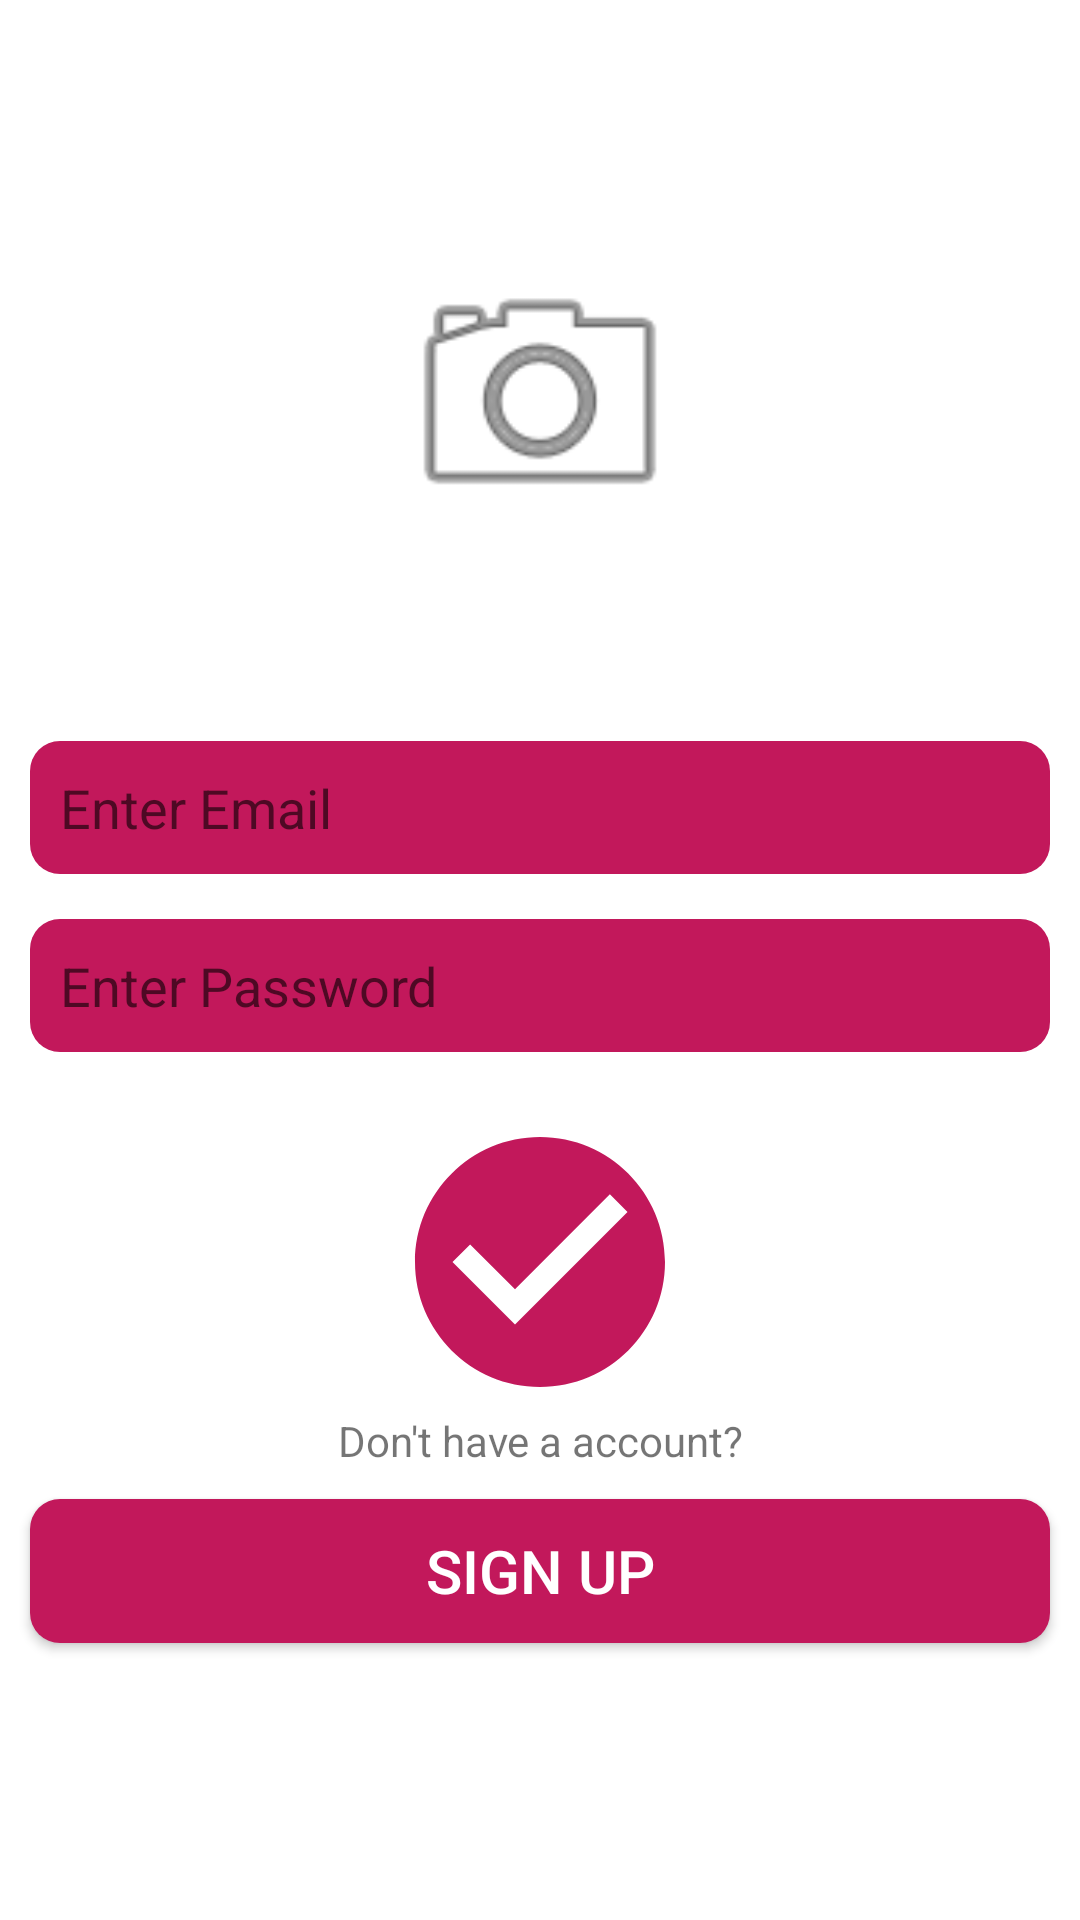

Produce the Android XML layout that renders to this screen, including the resource entries it uses.
<!-- AndroidManifest.xml: application theme Theme.AplusTimesheet -->
<!-- res/layout/activity_login_.xml -->
<?xml version="1.0" encoding="utf-8"?>
<RelativeLayout
    xmlns:android="http://schemas.android.com/apk/res/android"
    xmlns:app="http://schemas.android.com/apk/res-auto"
    xmlns:tools="http://schemas.android.com/tools"
    android:layout_width="match_parent"
    android:layout_height="match_parent"
    tools:context=".Login_Activity">
    <LinearLayout
        android:layout_width="match_parent"
        android:layout_height="match_parent"
        android:orientation="vertical"
        android:gravity="center">

        <ImageView
            android:layout_width="100dp"
            android:layout_height="100dp"
            android:layout_marginBottom="50dp"
            android:src="@android:drawable/ic_menu_camera">

        </ImageView>

        <EditText
            android:layout_width="match_parent"
            android:layout_height="wrap_content"
            android:textColor="@color/white"
            android:inputType="textEmailAddress"
            android:layout_marginTop="15dp"
            android:layout_marginRight="10dp"
            android:layout_marginLeft="10dp"
            android:padding="10dp"
            android:id="@+id/login_emailinput"
            android:background="@drawable/input"
            android:ems="10"
            android:hint="Enter Email"/>

        <EditText
            android:layout_width="match_parent"
            android:layout_height="wrap_content"
            android:inputType="textPassword"
            android:background="@drawable/input"
            android:textColor="@color/white"
            android:layout_marginRight="10dp"
            android:layout_marginLeft="10dp"
            android:layout_marginTop="15dp"
            android:padding="10dp"
            android:ems="10"
            android:id="@+id/login_passinput"
            android:hint="Enter Password"/>

        <Button
            android:layout_width="100dp"
            android:layout_height="100dp"
            android:id="@+id/loginbtn"
            android:textColor="@color/white"
            android:background="@drawable/ic_right"
            android:layout_marginTop="20dp"

            />

        <TextView
            android:layout_width="match_parent"
            android:layout_height="wrap_content"
            android:gravity="center"
            android:text="Don't have a account?">

        </TextView>


        <Button
            android:layout_width="match_parent"
            android:layout_height="wrap_content"
            android:id="@+id/registerbtn"
            android:layout_margin="10dp"
            android:gravity="center"
            android:text="Sign Up"
            android:background="@drawable/buttons"
            android:layout_marginTop="20dp"
            android:textSize="20dp"
            android:textColor="@color/white">


        </Button>

    </LinearLayout>


</RelativeLayout>
<!-- resources referenced by this layout -->
<resources>
  <color name="white">#FFFFFFFF</color>
  <!-- drawable buttons (drawable) -->
  <?xml version="1.0" encoding="utf-8"?>
  <shape xmlns:android="http://schemas.android.com/apk/res/android">
      <solid android:color="@color/purple_700"></solid>
      <corners android:radius="10dp"></corners>
  </shape>
  <!-- drawable ic_right (drawable) -->
  <vector android:height="64dp" android:tint="#c2185b"
      android:viewportHeight="24.0" android:viewportWidth="24.0"
      android:width="64dp" xmlns:android="http://schemas.android.com/apk/res/android">
      <path android:fillColor="#FFFFFF" android:pathData="M12,2C6.48,2 2,6.48 2,12s4.48,10 10,10 10,-4.48 10,-10S17.52,2 12,2zM10,17l-5,-5 1.41,-1.41L10,14.17l7.59,-7.59L19,8l-9,9z"/>
  </vector>
  <!-- drawable input (drawable) -->
  <?xml version="1.0" encoding="utf-8"?>
  <shape
      xmlns:android="http://schemas.android.com/apk/res/android">
  
      <solid android:color="@color/purple_700"></solid>
      <corners android:radius="10dp"></corners>
  </shape>
  <style name="Theme.AplusTimesheet" parent="Theme.MaterialComponents.DayNight.NoActionBar">
          
          <item name="colorPrimary">@color/purple_500</item>
          <item name="colorPrimaryVariant">@color/purple_700</item>
          <item name="colorOnPrimary">@color/white</item>
          
          <item name="colorSecondary">@color/teal_200</item>
          <item name="colorSecondaryVariant">@color/teal_700</item>
          <item name="colorOnSecondary">@color/black</item>
          
          <item name="android:statusBarColor" tools:targetApi="l">?attr/colorPrimaryVariant</item>
          
      </style>
  <color name="purple_700">#c2185b</color>
  <color name="purple_500">#FF6200EE</color>
  <color name="teal_200">#a00037</color>
  <color name="teal_700">#FF018786</color>
  <color name="black">#FF000000</color>
</resources>
